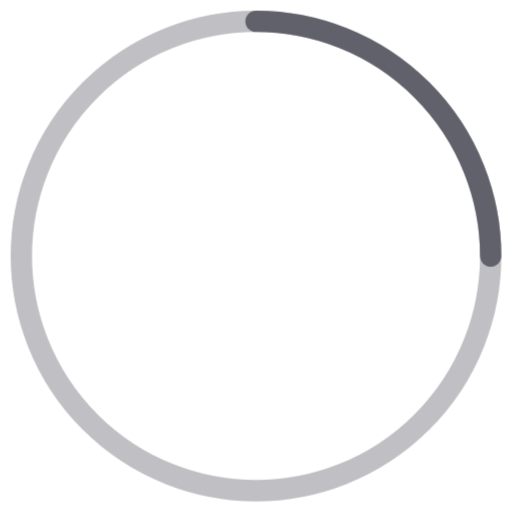
t = 0.00 s
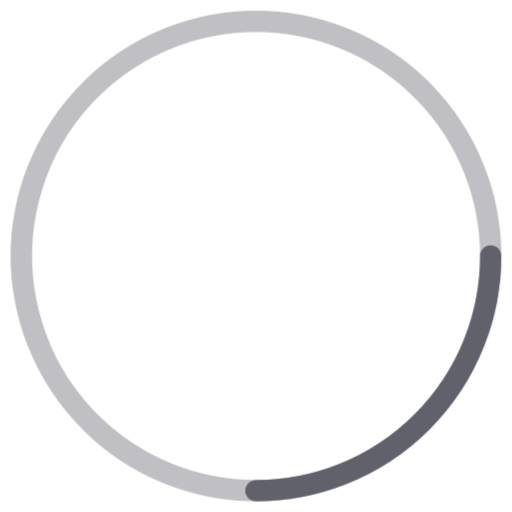
t = 0.13 s
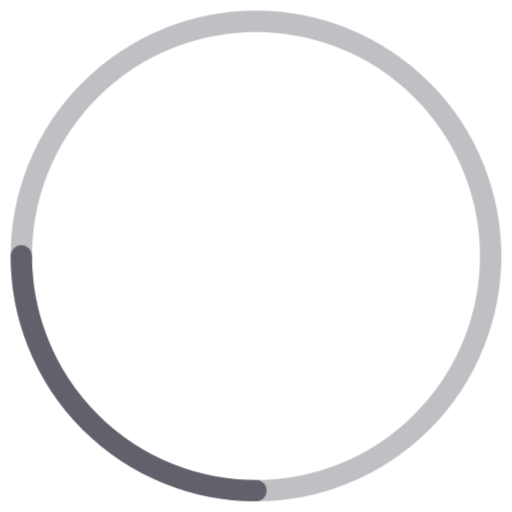
t = 0.25 s
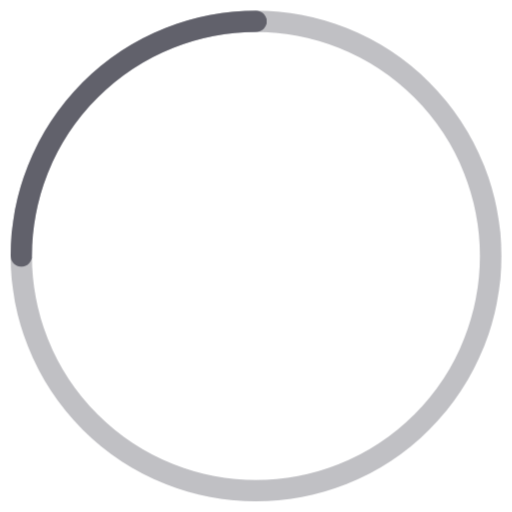
t = 0.38 s

The animated SVG that drew these frames (rendered in a browser with its animation timeline set to each time). Animation: 1 CSS @keyframes rule; one cycle of 0.50 s, repeats indefinitely.

<svg xmlns="http://www.w3.org/2000/svg" height="48" width="48" viewBox="0 0 48 48"><title>circle anim 5</title><g stroke-linecap="round" fill="#61616b" stroke-linejoin="round" class="nc-icon-wrapper"><g class="nc-loop-circle-48-icon-o"><circle cx="24" cy="24" fill="none" opacity=".4" r="22" stroke="#61616b" stroke-width="2"></circle><path d="M24 2a22 22 0 0 1 22 22" data-cap="butt" data-color="color-2" fill="none" stroke="#61616b" stroke-width="2"></path></g><style>.nc-loop-circle-48-icon-o{--animation-duration:0.5s;transform-origin:24px 24px;animation:nc-loop-circle-anim var(--animation-duration) infinite linear}@keyframes nc-loop-circle-anim{0%{transform:rotate(0)}100%{transform:rotate(360deg)}}</style></g></svg>
